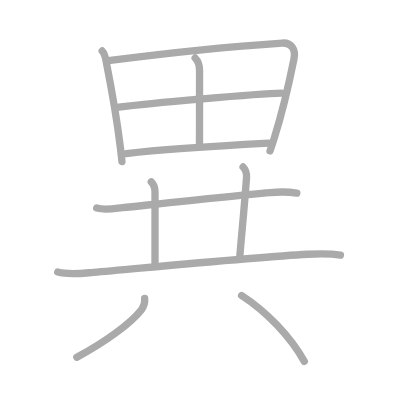
t = 0.00 s
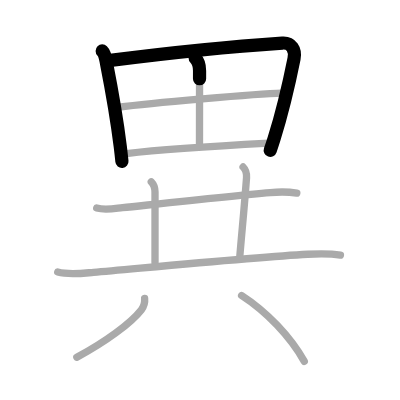
t = 2.25 s
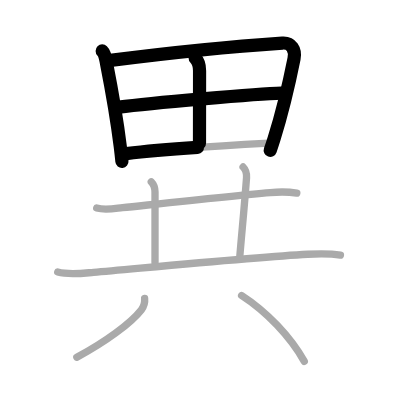
t = 4.50 s
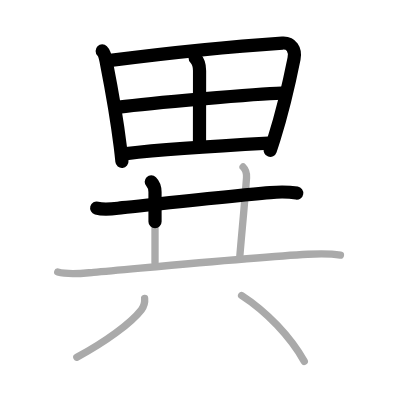
t = 6.50 s
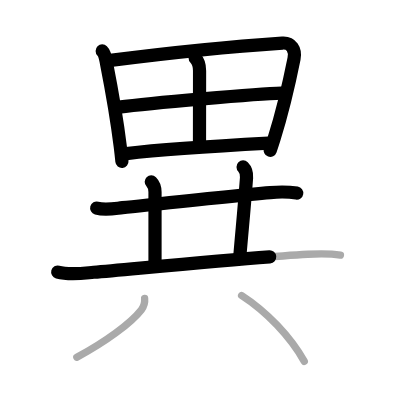
t = 8.75 s
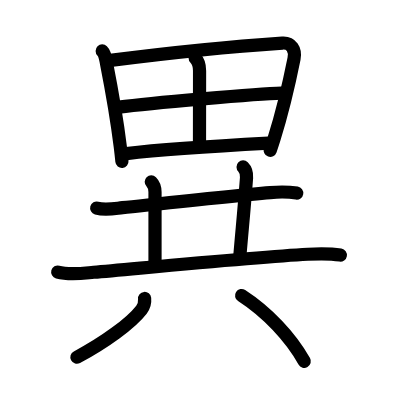
t = 11.00 s

The animated SVG that drew these frames (rendered in a browser with its animation timeline set to each time). Animation: 11 SMIL elements (animate=11); one cycle of 11.00 s.

<?xml version="1.0" standalone="no"?>
<!DOCTYPE svg PUBLIC "-//W3C//DTD SVG 1.1//EN"   "http://www.w3.org/Graphics/SVG/1.1/DTD/svg11.dtd">
<svg width="400px" height="400px"  version="1.1" xmlns="http://www.w3.org/2000/svg">
  <defs>
    <marker id="Triangle" viewBox="0 0 10 10" refX="0" refY="5" markerUnits="strokeWidth" markerWidth="3" style="stroke-opacity:0%;fill:#aaaaaa;" markerHeight="2" orient="auto">
      <path d="M 0 0 L 10 5 L 0 10 z" />
    </marker>
    
    <marker id="Arrow" viewBox="0 0 10 10" refX="5" refY="5" markerUnits="strokeWidth" markerWidth="1.8" style="stroke-opacity:0%;fill:#770000;" markerHeight="2" orient="auto">
      <path d="M 0 4 L 6 4 L 4 1 L 10 5 L 4 9 L 6 6 L 0 6 z" />
        <circle cx="5" cy="5" r="5" />
      </marker>
    
    <marker id="TriangleRed" viewBox="0 0 10 10" refX="0" refY="5" markerUnits="strokeWidth" markerWidth="3" style="stroke-opacity:0%;fill:#CC0000;" markerHeight="2" orient="auto">
      <path d="M 0 0 L 10 5 L 0 10 z" />
    </marker>
    
    <marker id="ArrowRed" viewBox="0 0 10 10" refX="5" refY="5" markerUnits="strokeWidth" markerWidth="1.8" style="stroke-opacity:0%;fill:#CC0000;" markerHeight="2" orient="auto">
      <path d="M 0 4 L 6 4 L 4 1 L 10 5 L 4 9 L 6 6 L 0 6 z" />
        <circle cx="5" cy="5" r="5" />
      </marker>
    
  </defs>
  
  <path style="fill:#ffffff; fill-opacity:100%; fill-rule:evenodd; stroke-width:0;" d="M 0 0 L 400px 0 L 400px 400px L 0 400px L 0 0" />

  <g transform="scale(3.6697247706422 3.6697247706422)">
<path style="fill:none; fill-opacity:0%; fill-rule:evenodd; stroke:#aaaaaa; stroke-opacity:100%; stroke-width: 1.5pt; stroke-linejoin:round; stroke-linecap:round;" d="M27.85 13.89c0.82 0.82 0.95 2.23 1.15 3.24c1.87 9.5 2.71 14.21 3.78 22.85c0.17 1.38 0.32 2.74 0.45 4.03"></path>
<path style="fill:none; fill-opacity:0%; fill-rule:evenodd; stroke:#aaaaaa; stroke-opacity:100%; stroke-width: 1.5pt; stroke-linejoin:round; stroke-linecap:round;" d="M30.08 16.45c17.04-2.2 35.29-3.95 46.87-4.72c2.43-0.16 3.68 1.77 3.17 4.29c-1.03 5.14-2.89 13.7-5.44 21.79c-0.35 1.1-0.71 2.21-1.09 3.3"></path>
<path style="fill:none; fill-opacity:0%; fill-rule:evenodd; stroke:#aaaaaa; stroke-opacity:100%; stroke-width: 1.5pt; stroke-linejoin:round; stroke-linecap:round;" d="M53.18 15.8c0.95 0.95 1.2 2.33 1.2 3.45c0 6.99-0.02 12-0.02 19.76"></path>
<path style="fill:none; fill-opacity:0%; fill-rule:evenodd; stroke:#aaaaaa; stroke-opacity:100%; stroke-width: 1.5pt; stroke-linejoin:round; stroke-linecap:round;" d="M32.39 29.18c8.23-1.06 37.73-3.68 44.31-3.82"></path>
<path style="fill:none; fill-opacity:0%; fill-rule:evenodd; stroke:#aaaaaa; stroke-opacity:100%; stroke-width: 1.5pt; stroke-linejoin:round; stroke-linecap:round;" d="M34.42 41.86C46 40.5 64.25 39.5 73.21 39.02"></path>
<path style="fill:none; fill-opacity:0%; fill-rule:evenodd; stroke:#aaaaaa; stroke-opacity:100%; stroke-width: 1.5pt; stroke-linejoin:round; stroke-linecap:round;" d="M26.35 56.7c2.32 0.64 4.71 0.14 7.04-0.11c9.12-0.96 29.62-3.21 40.24-4.12c2.41-0.21 4.86-0.24 7.25 0.15"></path>
<path style="fill:none; fill-opacity:0%; fill-rule:evenodd; stroke:#aaaaaa; stroke-opacity:100%; stroke-width: 1.5pt; stroke-linejoin:round; stroke-linecap:round;" d="M41.22 49.55c0.8 0.8 1.02 2.23 1.02 2.79c0.01 5.66 0.01 12.16 0 19.21"></path>
<path style="fill:none; fill-opacity:0%; fill-rule:evenodd; stroke:#aaaaaa; stroke-opacity:100%; stroke-width: 1.5pt; stroke-linejoin:round; stroke-linecap:round;" d="M66.24 45.5c0.76 0.76 1.01 1.88 0.94 2.93C66.4 58.71 66 62 65.36 69.74"></path>
<path style="fill:none; fill-opacity:0%; fill-rule:evenodd; stroke:#aaaaaa; stroke-opacity:100%; stroke-width: 1.5pt; stroke-linejoin:round; stroke-linecap:round;" d="M15.73 74.13c3.15 0.85 6.58 0.35 9.78 0.07c13.13-1.14 44.37-4.17 58.36-4.92c3.01-0.16 5.92-0.25 8.9 0.24"></path>
<path style="fill:none; fill-opacity:0%; fill-rule:evenodd; stroke:#aaaaaa; stroke-opacity:100%; stroke-width: 1.5pt; stroke-linejoin:round; stroke-linecap:round;" d="M39.41 81.33c0.09 0.92 0.02 1.92-0.86 3.06c-2.88 3.72-9.9 8.83-17.61 12.96"></path>
<path style="fill:none; fill-opacity:0%; fill-rule:evenodd; stroke:#aaaaaa; stroke-opacity:100%; stroke-width: 1.5pt; stroke-linejoin:round; stroke-linecap:round;" d="M65.84 80.53C72.75 85 79.12 91.75 82.92 98.47"></path>

<path style="fill:none; fill-opacity:0%; fill-rule:evenodd; stroke:#000000; stroke-opacity:100%; stroke-width: 2.7pt; stroke-linejoin:round; stroke-linecap:round;" d="M27.85 13.89c0.82 0.82 0.95 2.23 1.15 3.24c1.87 9.5 2.71 14.21 3.78 22.85c0.17 1.38 0.32 2.74 0.45 4.03" pathLength="100" stroke-dashoffset="100" stroke-dasharray="100 105"><animate id="dashAnim1" attributeName="stroke-dashoffset" from="100" to="0" dur="1s" calcMode="linear" fill="freeze"/></path>
<path style="fill:none; fill-opacity:0%; fill-rule:evenodd; stroke:#000000; stroke-opacity:100%; stroke-width: 2.7pt; stroke-linejoin:round; stroke-linecap:round;" d="M30.08 16.45c17.04-2.2 35.29-3.95 46.87-4.72c2.43-0.16 3.68 1.77 3.17 4.29c-1.03 5.14-2.89 13.7-5.44 21.79c-0.35 1.1-0.71 2.21-1.09 3.3" pathLength="100" stroke-dashoffset="100" stroke-dasharray="100 105"><animate id="dashAnim2" attributeName="stroke-dashoffset" from="100" to="0" dur="1s" calcMode="linear" begin="dashAnim1.end" fill="freeze"/></path>
<path style="fill:none; fill-opacity:0%; fill-rule:evenodd; stroke:#000000; stroke-opacity:100%; stroke-width: 2.7pt; stroke-linejoin:round; stroke-linecap:round;" d="M53.18 15.8c0.95 0.95 1.2 2.33 1.2 3.45c0 6.99-0.02 12-0.02 19.76" pathLength="100" stroke-dashoffset="100" stroke-dasharray="100 105"><animate id="dashAnim3" attributeName="stroke-dashoffset" from="100" to="0" dur="1s" calcMode="linear" begin="dashAnim2.end" fill="freeze"/></path>
<path style="fill:none; fill-opacity:0%; fill-rule:evenodd; stroke:#000000; stroke-opacity:100%; stroke-width: 2.7pt; stroke-linejoin:round; stroke-linecap:round;" d="M32.39 29.18c8.23-1.06 37.73-3.68 44.31-3.82" pathLength="100" stroke-dashoffset="100" stroke-dasharray="100 105"><animate id="dashAnim4" attributeName="stroke-dashoffset" from="100" to="0" dur="1s" calcMode="linear" begin="dashAnim3.end" fill="freeze"/></path>
<path style="fill:none; fill-opacity:0%; fill-rule:evenodd; stroke:#000000; stroke-opacity:100%; stroke-width: 2.7pt; stroke-linejoin:round; stroke-linecap:round;" d="M34.42 41.86C46 40.5 64.25 39.5 73.21 39.02" pathLength="100" stroke-dashoffset="100" stroke-dasharray="100 105"><animate id="dashAnim5" attributeName="stroke-dashoffset" from="100" to="0" dur="1s" calcMode="linear" begin="dashAnim4.end" fill="freeze"/></path>
<path style="fill:none; fill-opacity:0%; fill-rule:evenodd; stroke:#000000; stroke-opacity:100%; stroke-width: 2.7pt; stroke-linejoin:round; stroke-linecap:round;" d="M26.35 56.7c2.32 0.64 4.71 0.14 7.04-0.11c9.12-0.96 29.62-3.21 40.24-4.12c2.41-0.21 4.86-0.24 7.25 0.15" pathLength="100" stroke-dashoffset="100" stroke-dasharray="100 105"><animate id="dashAnim6" attributeName="stroke-dashoffset" from="100" to="0" dur="1s" calcMode="linear" begin="dashAnim5.end" fill="freeze"/></path>
<path style="fill:none; fill-opacity:0%; fill-rule:evenodd; stroke:#000000; stroke-opacity:100%; stroke-width: 2.7pt; stroke-linejoin:round; stroke-linecap:round;" d="M41.22 49.55c0.8 0.8 1.02 2.23 1.02 2.79c0.01 5.66 0.01 12.16 0 19.21" pathLength="100" stroke-dashoffset="100" stroke-dasharray="100 105"><animate id="dashAnim7" attributeName="stroke-dashoffset" from="100" to="0" dur="1s" calcMode="linear" begin="dashAnim6.end" fill="freeze"/></path>
<path style="fill:none; fill-opacity:0%; fill-rule:evenodd; stroke:#000000; stroke-opacity:100%; stroke-width: 2.7pt; stroke-linejoin:round; stroke-linecap:round;" d="M66.24 45.5c0.76 0.76 1.01 1.88 0.94 2.93C66.4 58.71 66 62 65.36 69.74" pathLength="100" stroke-dashoffset="100" stroke-dasharray="100 105"><animate id="dashAnim8" attributeName="stroke-dashoffset" from="100" to="0" dur="1s" calcMode="linear" begin="dashAnim7.end" fill="freeze"/></path>
<path style="fill:none; fill-opacity:0%; fill-rule:evenodd; stroke:#000000; stroke-opacity:100%; stroke-width: 2.7pt; stroke-linejoin:round; stroke-linecap:round;" d="M15.73 74.13c3.15 0.85 6.58 0.35 9.78 0.07c13.13-1.14 44.37-4.17 58.36-4.92c3.01-0.16 5.92-0.25 8.9 0.24" pathLength="100" stroke-dashoffset="100" stroke-dasharray="100 105"><animate id="dashAnim9" attributeName="stroke-dashoffset" from="100" to="0" dur="1s" calcMode="linear" begin="dashAnim8.end" fill="freeze"/></path>
<path style="fill:none; fill-opacity:0%; fill-rule:evenodd; stroke:#000000; stroke-opacity:100%; stroke-width: 2.7pt; stroke-linejoin:round; stroke-linecap:round;" d="M39.41 81.33c0.09 0.92 0.02 1.92-0.86 3.06c-2.88 3.72-9.9 8.83-17.61 12.96" pathLength="100" stroke-dashoffset="100" stroke-dasharray="100 105"><animate id="dashAnim10" attributeName="stroke-dashoffset" from="100" to="0" dur="1s" calcMode="linear" begin="dashAnim9.end" fill="freeze"/></path>
<path style="fill:none; fill-opacity:0%; fill-rule:evenodd; stroke:#000000; stroke-opacity:100%; stroke-width: 2.7pt; stroke-linejoin:round; stroke-linecap:round;" d="M65.84 80.53C72.75 85 79.12 91.75 82.92 98.47" pathLength="100" stroke-dashoffset="100" stroke-dasharray="100 105"><animate id="dashAnim11" attributeName="stroke-dashoffset" from="100" to="0" dur="1s" calcMode="linear" begin="dashAnim10.end" fill="freeze"/></path>

</g>

</svg>  
          
